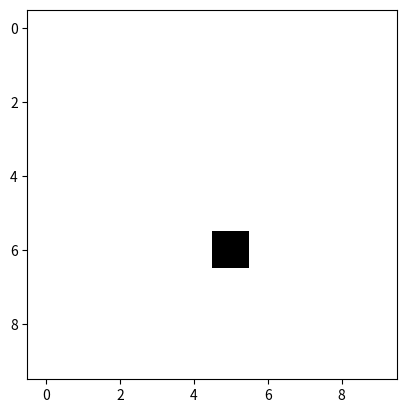

Reproduce this figure in Python. (Note: this script raises an exception after producing the figure.)
import numpy as np
from matplotlib import pyplot as plt
from matplotlib import animation

# Set the dimensions of the grid
dim = 10
# Set the number of steps the ant should take
ant_steps = 2000
# Build a corresponding numpy array of dimensions (dim,dim)
grid = np.array(np.zeros((dim, dim)))
# Define a variable to represent the current ant_position of the ant on the board
ant_pos = np.array([[int(dim/2)], [int(dim/2)]])
# Define a variable to represent the direction ant is currently moving
direction = np.matrix([[1], [0]])

# Clockwise rotation matrix
clockwise_rot     = np.array([[0, 1], [-1, 0]])
# Anti-clockwise rotation matrix
anticlockwise_rot = np.array([[0, -1], [1, 0]])
def move_ant(grid, ant_pos, direction):
    '''
    Controls the movement of the ant by a single square

    This function takes the current position and the direction of the ant and updates it via the 2 rules specified above as it takes its next stdep. It then updates the new position, direction and square colour for the next step.

    Parameters:
    grid (np.array)      : This is the grid of dimension, dim, that the ant moves around on
    ant_pos (np.array)   : This represents the ants' position defined as a numpy array of its x,y coordinate on the grid
    direction(np.matrix) : This represents the direction that the ant will move in on this step. 

    Returns:
    None: No explicit return 
    '''
    ant_pos[:] = ant_pos + direction
    print(ant_pos)
    if any(i == dim or i ==0 for i in ant_pos):
        print("Hit the edge of the board!")
        exit()
    elif grid[ant_pos[0, 0], ant_pos[1, 0]] == 0:  # landed on white
        grid[ant_pos[0, 0], ant_pos[1, 0]] = 1 # As landed on white square, change to black square
        direction[:] = clockwise_rot * direction
    else:
        grid[ant_pos[0, 0], ant_pos[1, 0]] = 0
        direction[:] = anticlockwise_rot * direction   

fig = plt.figure()
ax = fig.add_subplot(111)
im = plt.imshow(grid, interpolation='none', cmap='Greys', vmin=0, vmax=1)

time_text = ax.text(0.05, 0.8, '', transform=ax.transAxes)

def animate_ant(x):
    '''
    This function allows for animation of the move_ant function

    Parameters:
    x : This is a dummy variable only required internally by matplotlib. In the documentation is specifies "The first argument will be the next value in frames." The animating function needs to take an argument, which it generated by whatever frames is set to. 

    Returns:
    [Im] : Iterable list, the information required to print the next frame
    '''
    # Execute the moveant function
    move_ant(grid, ant_pos, direction) 
    # Update the grid information for the next frame used in the animation
    im.set_data(grid)
    # Return the information required to print the next frame

    time_text.set_text("Frame no. = %d".format(Test))

    return timetext, [im]

anim = animation.FuncAnimation(fig, animate_ant,
                               frames=ant_steps, interval=20, blit=True,
                               repeat=False)

# Hide the x axis ticks and labels
ax.axes.xaxis.set_visible(False)
# Hide the y axis ticks and labels
ax.axes.yaxis.set_visible(False)

#anim.save('Langtons_ant.mp4', writer='ffmpeg')
plt.show()